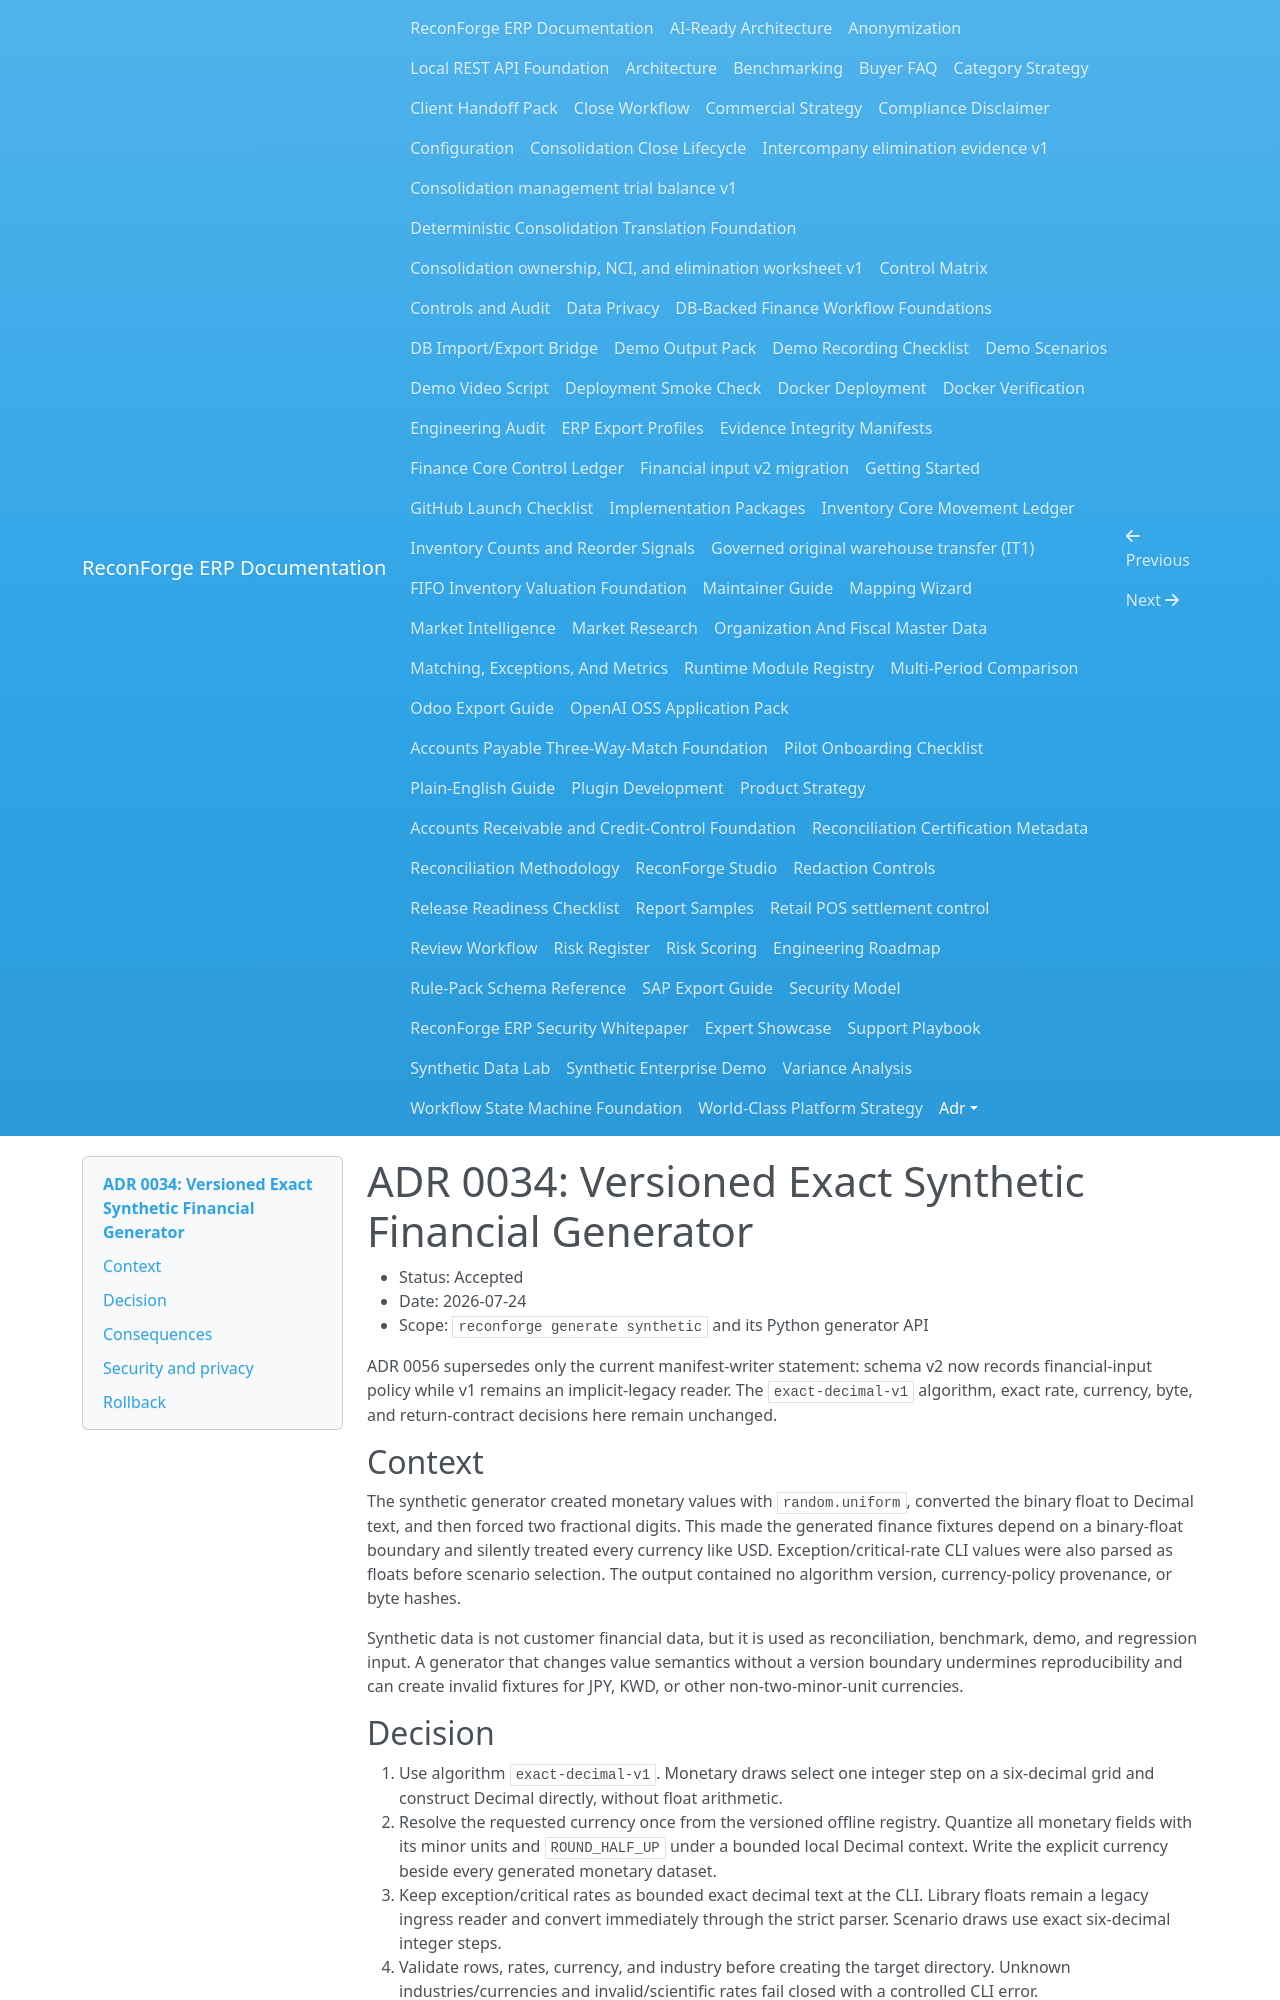

repository: amrzainmubarak/reconforge-erp · page: adr/0034-versioned-exact-synthetic-financial-generator/index.html · generator: mkdocs

# ADR 0034: Versioned Exact Synthetic Financial Generator

- Status: Accepted
- Date: 2026-07-24
- Scope: `reconforge generate synthetic` and its Python generator API

ADR 0056 supersedes only the current manifest-writer statement: schema v2 now
records financial-input policy while v1 remains an implicit-legacy reader. The
`exact-decimal-v1` algorithm, exact rate, currency, byte, and return-contract
decisions here remain unchanged.

## Context

The synthetic generator created monetary values with `random.uniform`, converted
the binary float to Decimal text, and then forced two fractional digits. This
made the generated finance fixtures depend on a binary-float boundary and
silently treated every currency like USD. Exception/critical-rate CLI values
were also parsed as floats before scenario selection. The output contained no
algorithm version, currency-policy provenance, or byte hashes.

Synthetic data is not customer financial data, but it is used as reconciliation,
benchmark, demo, and regression input. A generator that changes value semantics
without a version boundary undermines reproducibility and can create invalid
fixtures for JPY, KWD, or other non-two-minor-unit currencies.

## Decision

1. Use algorithm `exact-decimal-v1`. Monetary draws select one integer step on
   a six-decimal grid and construct Decimal directly, without float arithmetic.
2. Resolve the requested currency once from the versioned offline registry.
   Quantize all monetary fields with its minor units and `ROUND_HALF_UP` under a
   bounded local Decimal context. Write the explicit currency beside every
   generated monetary dataset.
3. Keep exception/critical rates as bounded exact decimal text at the CLI.
   Library floats remain a legacy ingress reader and convert immediately through
   the strict parser. Scenario draws use exact six-decimal integer steps.
4. Validate rows, rates, currency, and industry before creating the target
   directory. Unknown industries/currencies and invalid/scientific rates fail
   closed with a controlled CLI error.
5. Pin generated CSV line endings to LF and write schema-v1
   `synthetic_manifest.json`. The manifest carries algorithm/rate/seed/profile,
   currency policy and registry provenance, policy/manifest digests, and byte
   count/SHA-256 for the eight CSVs.
6. Keep the Python return value compatible: it remains the list of eight CSV
   paths. The manifest is an additive ninth artifact.
